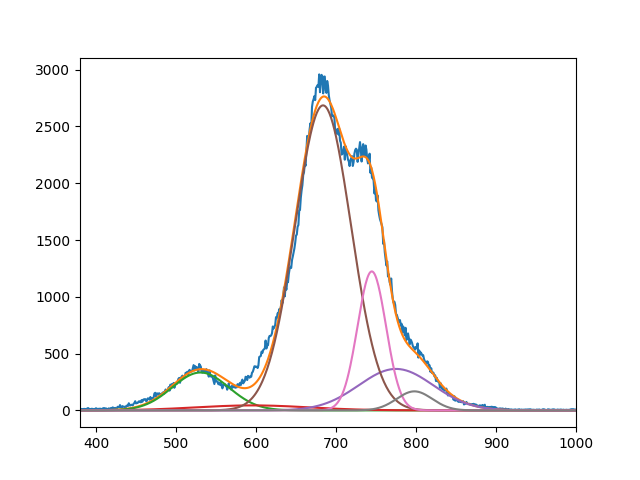

Source data for this figure (header and first rows):
3.337921728331617715e+02, 4.406056681397735275e+01, 2.685203971034166898e+03, 3.651877400606467177e+02, 1.223659570810440755e+03, 1.676413612010304064e+02
5.306296075204459157e+02, 5.956457294341563511e+02, 6.837841144534678506e+02, 7.749999999999820375e+02, 7.447271444383285370e+02, 7.980000000000298996e+02
4.999999999999970868e+01, 9.999999998167423598e+01, 4.946831320339077820e+01, 6.579665066744121305e+01, 2.517047741674059580e+01, 3.142768574549630145e+01
